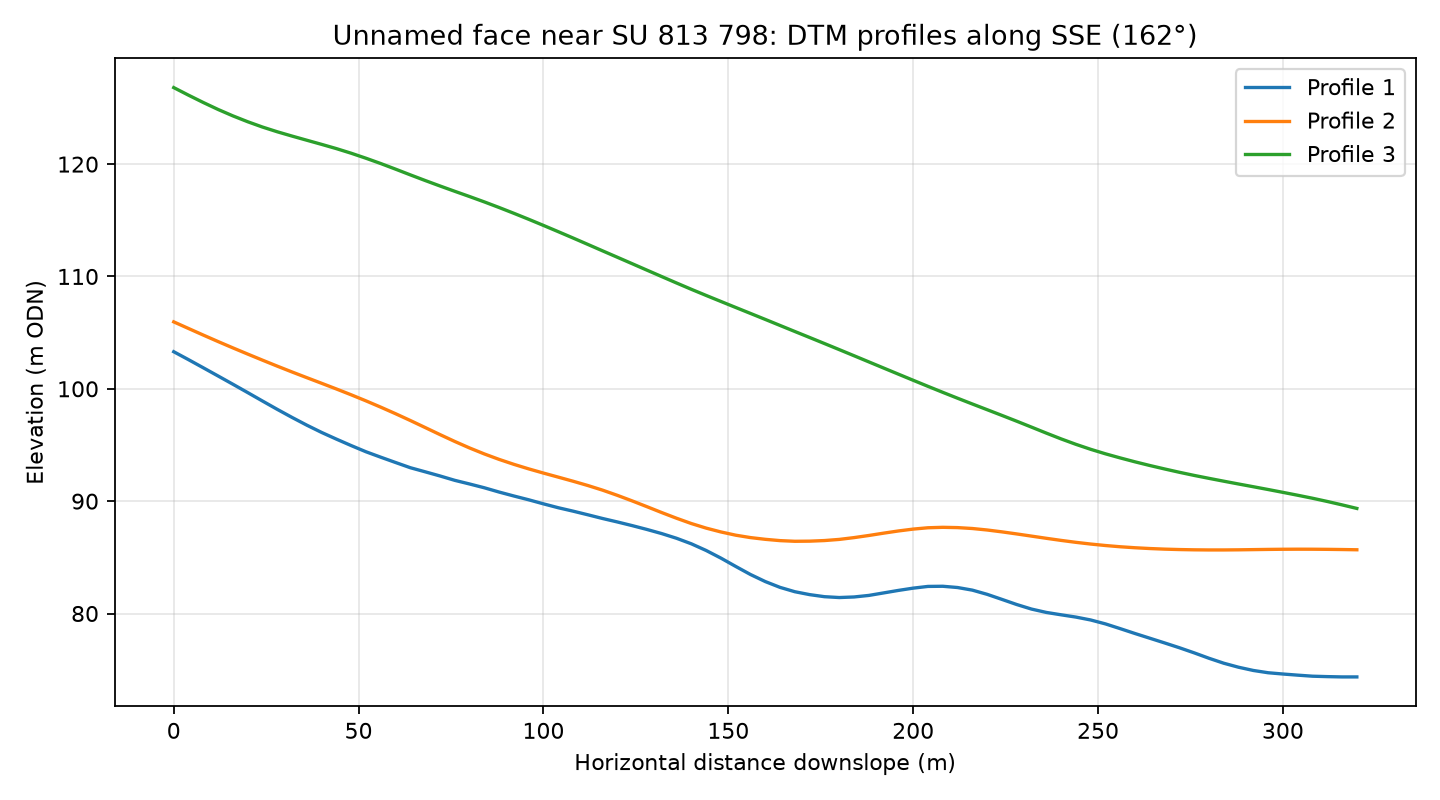

Values plotted in this chart, from the file beside it:
profile, distance_m, elevation_m
1, 0.0, 103.3
1, 4.0, 102.6
1, 8.0, 101.9
1, 12.0, 101.1
1, 16.0, 100.4
1, 20.0, 99.67
1, 24.0, 98.91
1, 28.0, 98.17
1, 32.0, 97.45
1, 36.0, 96.76
1, 40.0, 96.12
1, 44.0, 95.52
1, 48.0, 94.95
1, 52.0, 94.4
1, 56.0, 93.91
1, 60.0, 93.44
1, 64.0, 92.98
1, 68.0, 92.61
1, 72.0, 92.24
1, 76.0, 91.85
1, 80.0, 91.53
1, 84.0, 91.19
1, 88.0, 90.81
1, 92.0, 90.46
1, 96.0, 90.12
1, 100.0, 89.76
1, 104.0, 89.42
1, 108.0, 89.11
1, 112.0, 88.79
1, 116.0, 88.46
1, 120.0, 88.15
1, 124.0, 87.82
1, 128.0, 87.48
1, 132.0, 87.11
1, 136.0, 86.7
1, 140.0, 86.2
1, 144.0, 85.61
1, 148.0, 84.93
1, 152.0, 84.19
1, 156.0, 83.47
1, 160.0, 82.84
1, 164.0, 82.33
1, 168.0, 81.94
1, 172.0, 81.68
1, 176.0, 81.5
1, 180.0, 81.42
1, 184.0, 81.47
1, 188.0, 81.61
1, 192.0, 81.83
1, 196.0, 82.06
1, 200.0, 82.26
1, 204.0, 82.41
1, 208.0, 82.42
1, 212.0, 82.31
1, 216.0, 82.08
1, 220.0, 81.71
1, 224.0, 81.26
1, 228.0, 80.8
1, 232.0, 80.39
1, 236.0, 80.1
... 183 more rows
